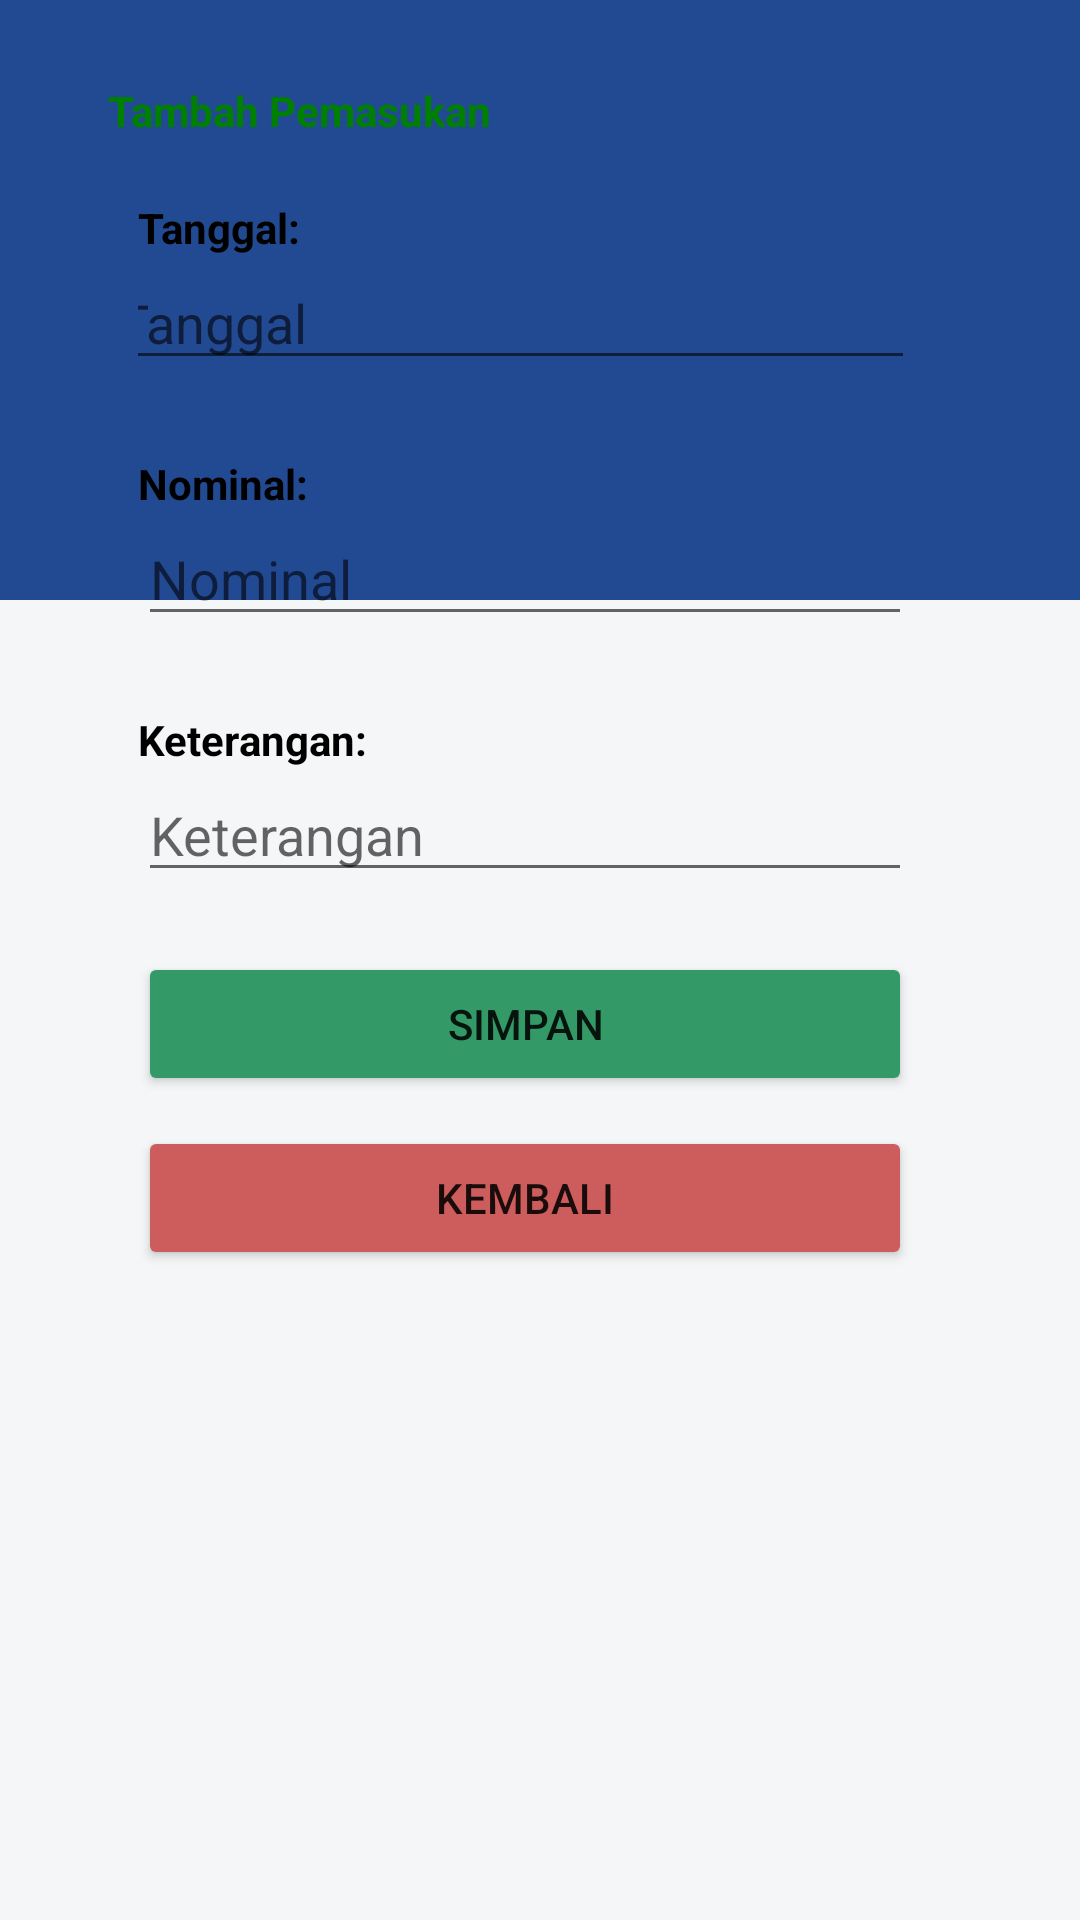

This screen was rendered from an Android layout file. Write that file and the resources it references.
<!-- AndroidManifest.xml: application theme Theme.AplikasiCash -->
<!-- res/layout/activity_tpemasukan.xml -->
<?xml version="1.0" encoding="utf-8"?>
<LinearLayout xmlns:android="http://schemas.android.com/apk/res/android"
    xmlns:app="http://schemas.android.com/apk/res-auto"
    xmlns:tools="http://schemas.android.com/tools"
    xmlns:card_view="http://schemas.android.com/apk/res-auto"
    android:layout_width="match_parent"
    android:layout_height="match_parent"
    tools:context=".TPemasukanActivity"
    android:orientation="vertical"
    android:background="#F4F6F8">

    <View
        android:layout_width="match_parent"
        android:layout_height="200dp"
        android:background="@color/blue"/>

    <LinearLayout
        android:layout_width="match_parent"
        android:layout_height="match_parent"
        android:orientation="vertical"
        android:background="@drawable/ic_bg"
        android:layout_marginTop="-188dp"
        android:layout_marginLeft="16dp"
        android:layout_marginRight="16dp"
        android:layout_marginBottom="16dp"
        android:paddingLeft="20dp"
        android:paddingRight="20dp">

        <TextView
            android:layout_width="match_parent"
            android:layout_height="wrap_content"
            android:text="Tambah Pemasukan "
            android:textColor="@color/green"
            android:textStyle="bold"
            android:layout_marginTop="15dp"
            android:gravity="left"/>

        <LinearLayout
            android:layout_width="match_parent"
            android:layout_height="match_parent"
            android:orientation="vertical"
            android:background="@drawable/ic_bg"
            android:paddingLeft="10dp"
            android:paddingRight="20dp">

            <TextView
                android:layout_width="wrap_content"
                android:layout_height="wrap_content"
                android:layout_marginTop="20dp"
                android:gravity="left"
                android:text="Tanggal:"
                android:textColor="@color/black"
                android:textStyle="bold" />

            <LinearLayout
                android:layout_width="match_parent"
                android:layout_height="wrap_content"
                android:gravity="center"
                android:orientation="horizontal">

                <EditText
                    android:id="@+id/editDatePemasukan"
                    android:layout_width="270dp"
                    android:layout_height="wrap_content"
                    android:hint="Tanggal"
                    android:ems="10"
                    android:inputType="date" />

                <ImageButton
                    android:id="@+id/ic_kalender_masuk"
                    android:layout_width="wrap_content"
                    android:layout_height="wrap_content"
                    android:layout_marginStart="10dp"
                    android:src="@drawable/ic_icon_calendar" />

            </LinearLayout>

            <TextView
                android:layout_width="match_parent"
                android:layout_height="wrap_content"
                android:text="Nominal:"
                android:textColor="@color/black"
                android:textStyle="bold"
                android:layout_marginTop="25dp"
                android:gravity="left"/>

            <EditText
                android:id="@+id/editNominalPemasukan"
                android:layout_width="match_parent"
                android:layout_height="wrap_content"
                android:ems="10"
                android:inputType="number"
                android:hint="Nominal" />

            <TextView
                android:layout_width="match_parent"
                android:layout_height="wrap_content"
                android:text="Keterangan:"
                android:textColor="@color/black"
                android:textStyle="bold"
                android:layout_marginTop="25dp"
                android:gravity="left"/>

            <EditText
                android:id="@+id/editTextKeterangan"
                android:layout_width="match_parent"
                android:layout_height="wrap_content"
                android:ems="10"
                android:inputType="textPersonName"
                android:hint="Keterangan" />

            <Button
                android:id="@+id/btnSimpanPemasukan"
                android:layout_width="match_parent"
                android:layout_height="wrap_content"
                android:layout_marginTop="20dp"
                android:backgroundTint="@color/sea_green"
                android:text="Simpan" />

            <Button
                android:id="@+id/btnKembaliPemasukan"
                android:layout_width="match_parent"
                android:layout_height="wrap_content"
                android:layout_marginTop="10dp"
                android:backgroundTint="@color/salmon"
                android:text="Kembali" />

        </LinearLayout>
    </LinearLayout>

</LinearLayout>
<!-- resources referenced by this layout -->
<resources>
  <color name="black">#FF000000</color>
  <color name="blue">#224A93</color>
  <color name="green">#FF008000</color>
  <color name="salmon">#CD5C5C</color>
  <color name="sea_green">#FF339966</color>
  <style name="Theme.AplikasiCash" parent="Theme.MaterialComponents.DayNight.DarkActionBar">
          
          <item name="colorPrimary">@color/blue</item>
          <item name="colorPrimaryVariant">@color/blue</item>
          <item name="colorOnPrimary">@color/white</item>
          
          <item name="colorSecondary">@color/blue</item>
          <item name="colorSecondaryVariant">@color/teal_700</item>
          <item name="colorOnSecondary">@color/black</item>
          
          <item name="android:statusBarColor" tools:targetApi="l">?attr/colorPrimaryVariant</item>
          
      </style>
  <color name="white">#FFFFFFFF</color>
  <color name="teal_700">#FF018786</color>
</resources>
